Labelled photos from "экзамен", an image-classification folder in Suharick/Neural_networks_and_methods_of_data_analysis. The possible labels are: apples, envelopes, houses, ice cream, ice creams, ladders, t-shirts.

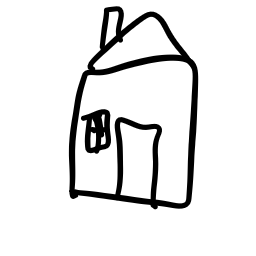
Label: houses

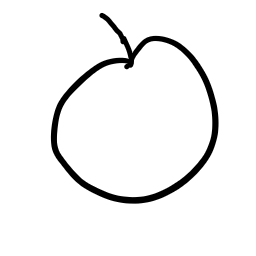
Label: apples

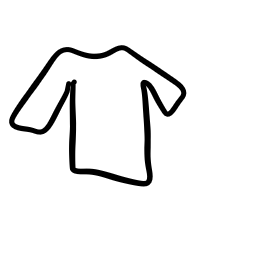
Label: t-shirts

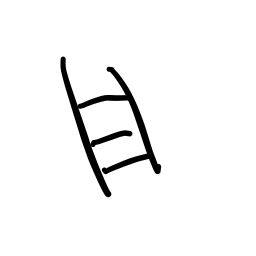
Label: ladders

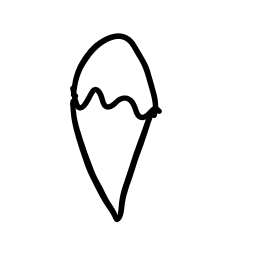
Label: ice cream

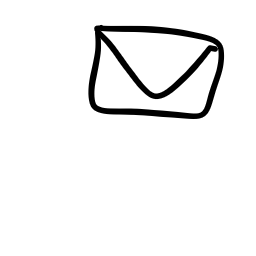
Label: envelopes
